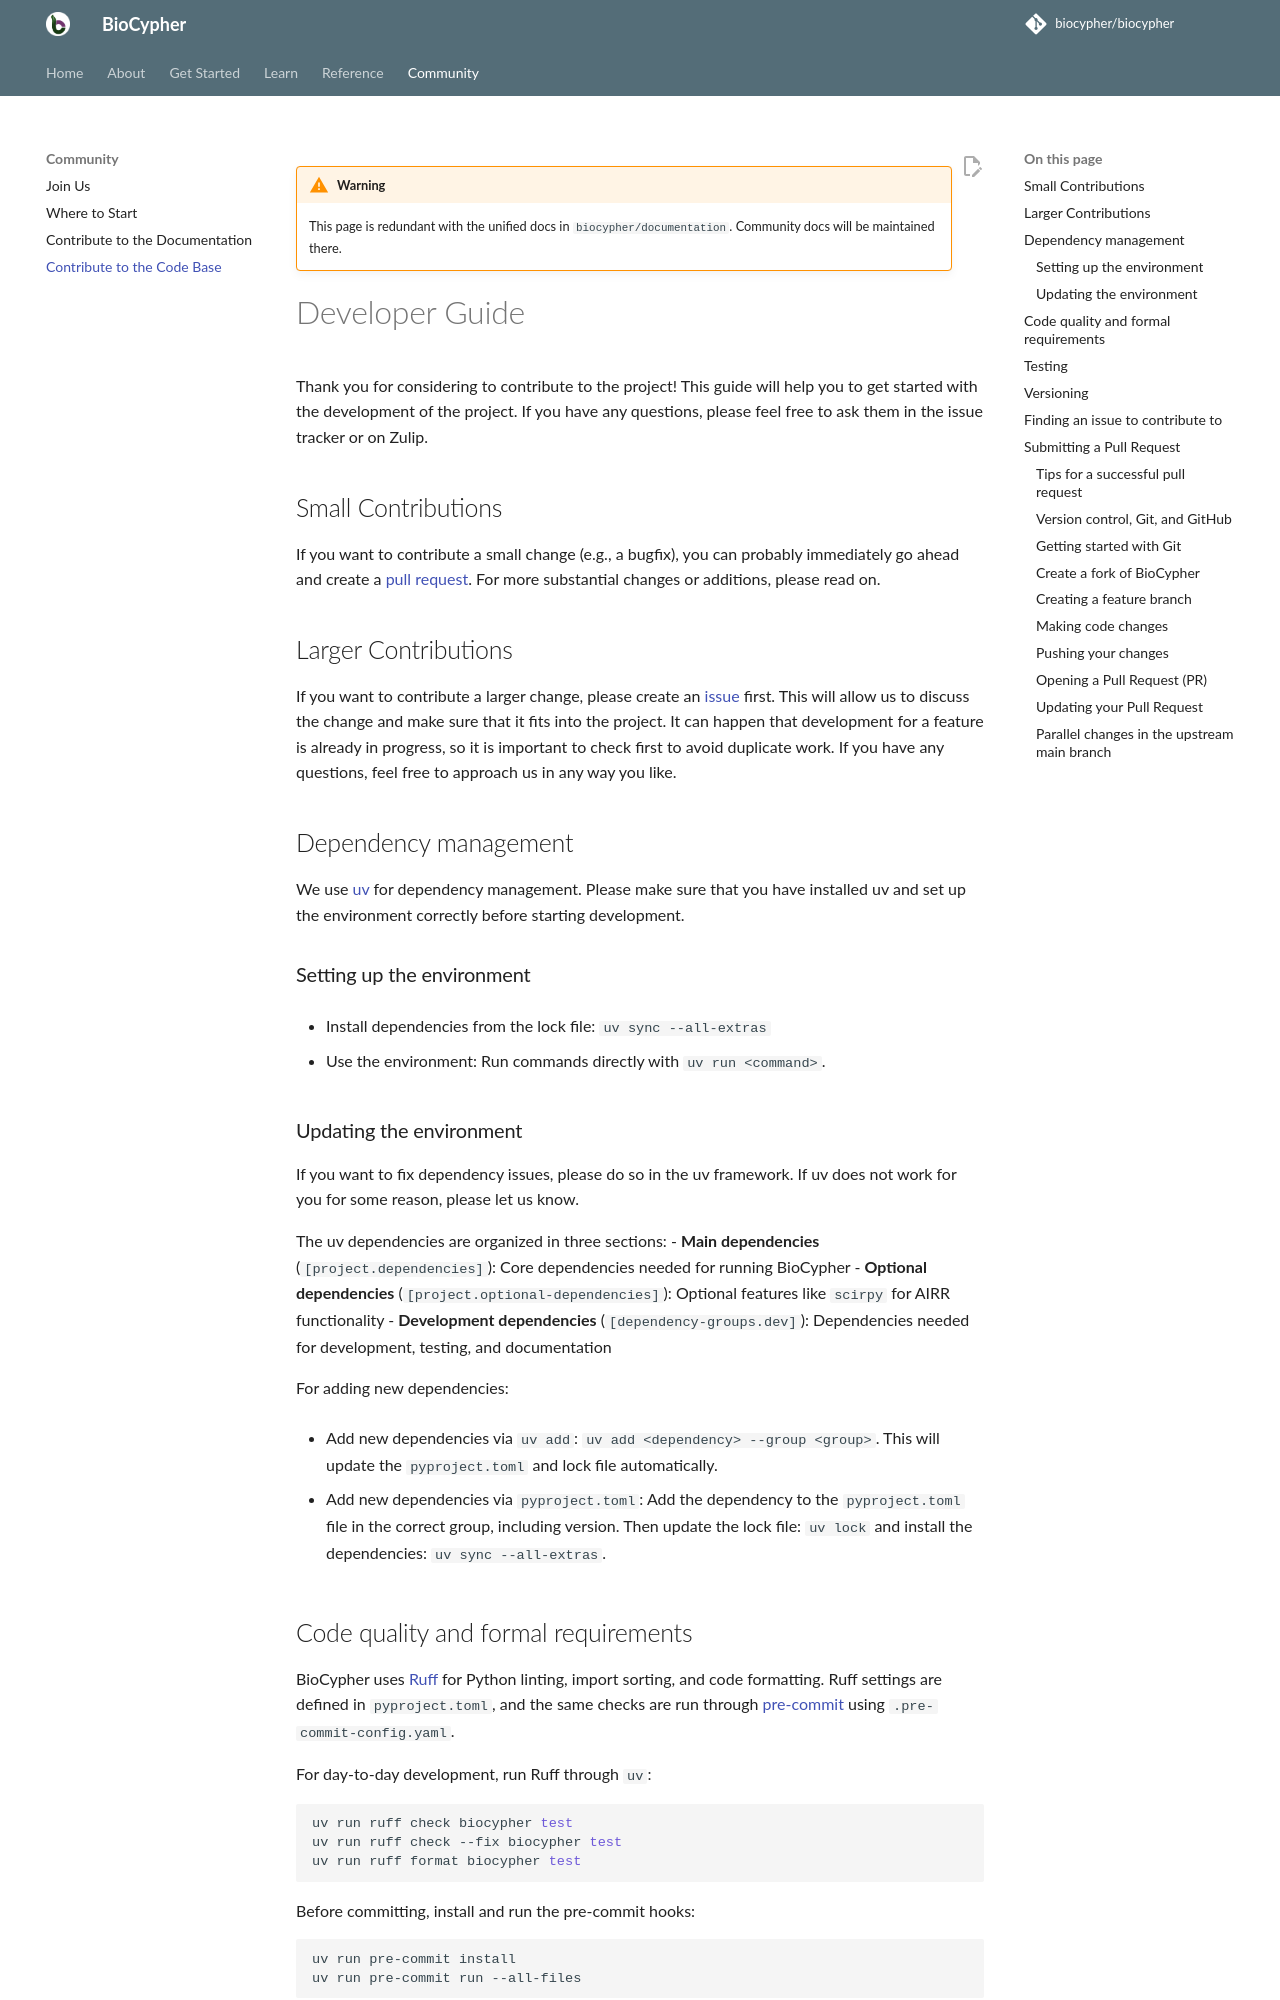

repository: biocypher/biocypher · page: 0.17.0/community/contribute-codebase/index.html · generator: mkdocs

!!! warning

    This page is redundant with the unified docs in `biocypher/documentation`.
    Community docs will be maintained there.

# Developer Guide

Thank you for considering to contribute to the project! This guide will help you
to get started with the development of the project. If you have any questions,
please feel free to ask them in the issue tracker or on Zulip.

## Small Contributions

If you want to contribute a small change (e.g., a bugfix), you can probably
immediately go ahead and create a [pull request](#submitting-a-pull-request).
For more substantial changes or additions, please read on.

## Larger Contributions

If you want to contribute a larger change, please create an
[issue](./contribute.md#categories) first. This will allow us to discuss the
change and make sure that it fits into the project.  It can happen that
development for a feature is already in progress, so it is important to check
first to avoid duplicate work. If you have any questions, feel free to approach
us in any way you like.

## Dependency management

We use [uv](https://docs.astral.sh/uv/) for dependency management. Please
make sure that you have installed uv and set up the environment correctly
before starting development.

### Setting up the environment

- Install dependencies from the lock file: `uv sync --all-extras`

- Use the environment: Run commands directly with `uv run <command>`.

### Updating the environment

If you want to fix dependency issues, please do so in the uv
framework. If uv does not work for you for some reason, please let us know.

The uv dependencies are organized in three sections:
- **Main dependencies** (`[project.dependencies]`): Core dependencies needed for running BioCypher
- **Optional dependencies** (`[project.optional-dependencies]`): Optional features like `scirpy` for AIRR functionality
- **Development dependencies** (`[dependency-groups.dev]`): Dependencies needed for development, testing, and documentation

For adding new dependencies:

- Add new dependencies via `uv add`:
`uv add <dependency> --group <group>`. This will update the `pyproject.toml`
and lock file automatically.

- Add new dependencies via `pyproject.toml`: Add the dependency to the
`pyproject.toml` file in the correct group, including version. Then update the
lock file: `uv lock` and install the dependencies: `uv sync --all-extras`.
